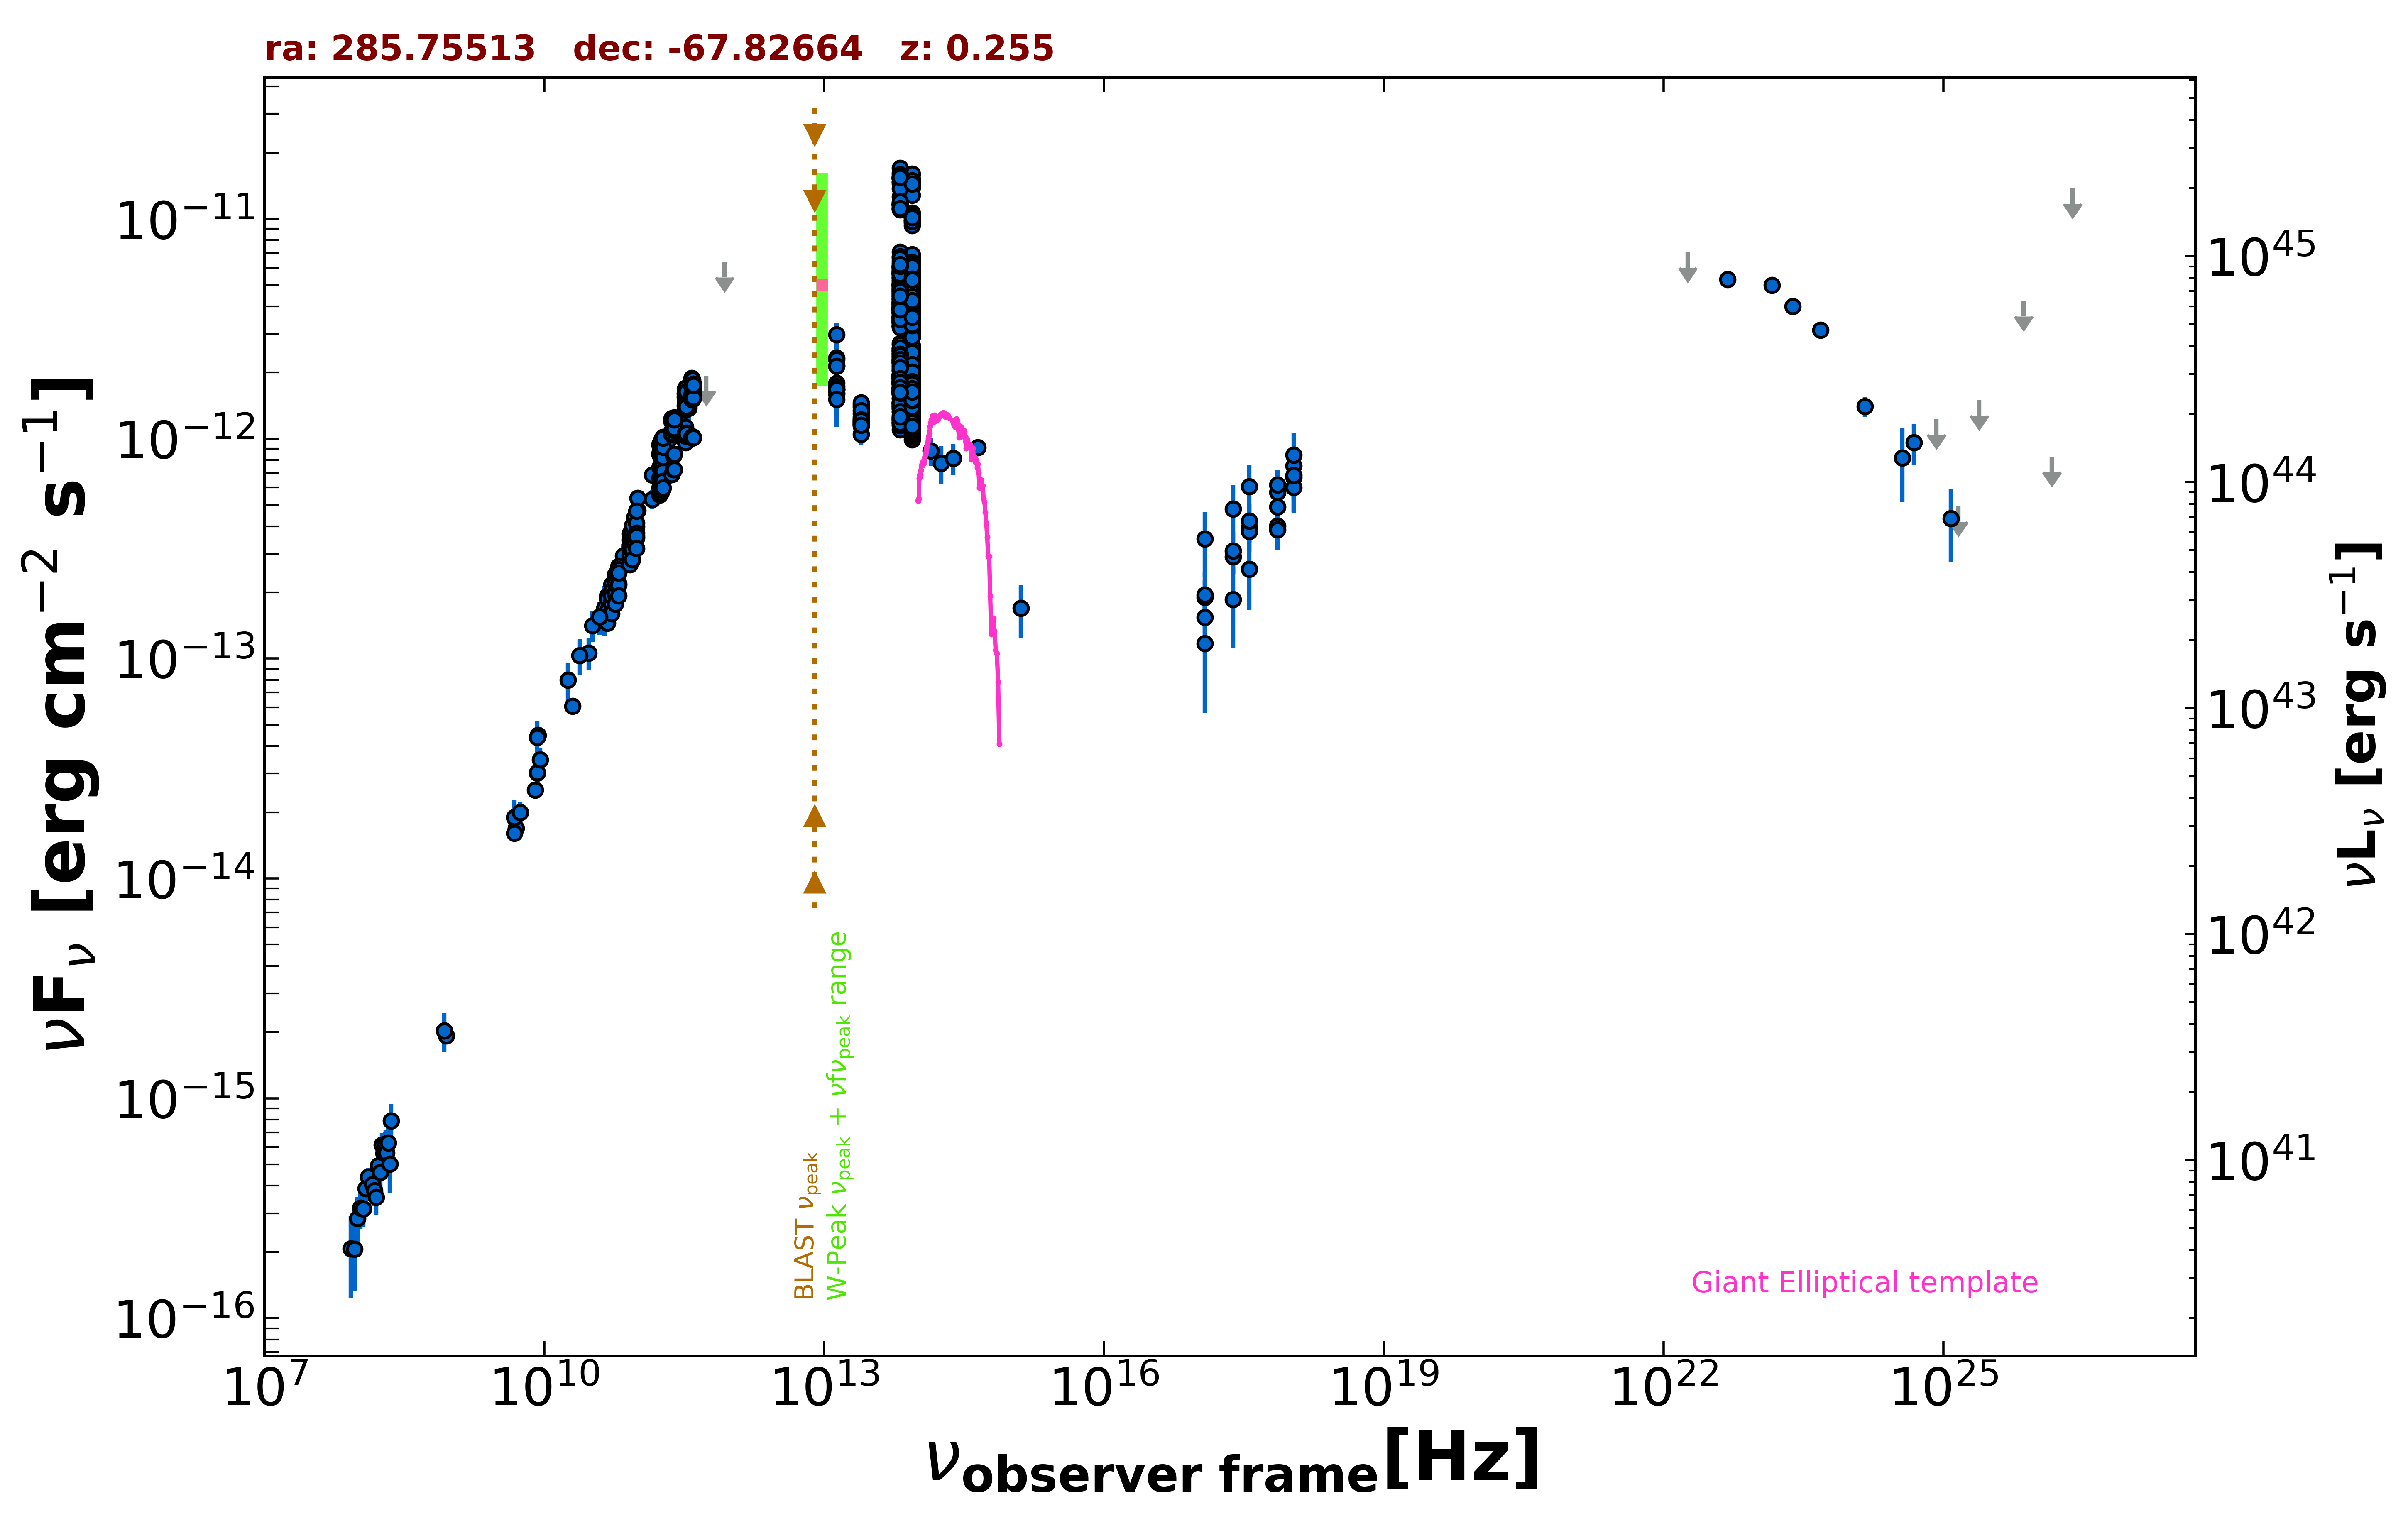

The file beside this chart, header and first rows:
freq., flux, err_flux, MJD_start, MJD_end, flag, catalog, reference
8.870e+08, 1.927e-15, 1.395e-16, 55000, 55000, , RACS, Hale et al. 2021  PASA  38  e058
8.430e+08, 2.028e-15, 6.150e-17, 55000, 55000, , SUMSS, Manch et al. 2003  MNRAS  342  1117
2.418e+17, 2.912e-13, 4.750e-14, 55706, 56167, , 1OUSX, Giommi et al. in preparation
1.209e+17, 1.902e-13, 3.660e-14, 55706, 56167, , 1OUSX, Giommi et al. in preparation
3.627e+17, 3.921e-13, 5.850e-14, 55706, 56167, , 1OUSX, Giommi et al. in preparation
7.253e+17, 5.692e-13, 5.250e-14, 55706, 56167, , 1OUSX, Giommi et al. in preparation
1.088e+18, 7.546e-13, 1.126e-13, 55706, 56167, , 1OUSX, Giommi et al. in preparation
7.253e+17, 4.002e-13, 4.990e-14, 55000, 55000, , 2SXPS, Evans et al. 2020  ApJS  247  54
1.209e+17, 1.541e-13, 4.495e-14, 55000, 55000, , 2SXPS, Evans et al. 2020  ApJS  247  54
3.627e+17, 3.782e-13, 7.290e-14, 55000, 55000, , 2SXPS, Evans et al. 2020  ApJS  247  54
1.088e+18, 6.668e-13, 1.290e-13, 55000, 55000, , 2SXPS, Evans et al. 2020  ApJS  247  54
5.000e+09, 1.690e-14, 8.500e-16, 55000, 55000, , AT20G, Murphy et al. 2010  MNRAS  402  2403
8.000e+09, 2.520e-14, 1.280e-15, 55000, 55000, , AT20G, Murphy et al. 2010  MNRAS  402  2403
2.000e+10, 6.080e-14, 3.000e-15, 55000, 55000, , AT20G, Murphy et al. 2010  MNRAS  402  2403
4.800e+09, 1.896e-14, 4.300e-16, 55000, 55000, , ATPMN, McConnell et al. 2012  MNRAS  422  1527
8.600e+09, 4.489e-14, 2.235e-15, 55000, 55000, , ATPMN, McConnell et al. 2012  MNRAS  422  1527
8.400e+09, 3.021e-14, 0.000e+00, 55000, 55000, , CRATES, Healey et al. 2007  ApJS  171  61
4.800e+09, 1.608e-14, 9.100e-16, 55000, 55000, , PMN, Griffith et al. 1993-1996  VizieR  VIII/…
9.744e+10, 3.985e-13, 3.895e-14, 56911, 56911, , ALMA, Bonato et al. 2019  MNRAS  485  1188
2.237e+11, 7.811e-13, 3.915e-14, 57479, 57479, , ALMA, Bonato et al. 2019  MNRAS  485  1188
2.237e+11, 8.276e-13, 4.135e-14, 57480, 57480, , ALMA, Bonato et al. 2019  MNRAS  485  1188
1.000e+11, 4.718e-13, 6.020e-14, 55000, 55000, , PCCS2100, GHz The Planck Collaboration 2018  A&A  …
1.430e+11, 5.303e-13, 5.325e-14, 55000, 55000, , PCCS2143, GHz The Planck Collaboration 2018  A&A  …
3.000e+10, 1.061e-13, 1.774e-14, 55000, 55000, , PCNT, The Planck Collaboration 2018  A&A  619 …
4.400e+10, 1.698e-13, 4.340e-14, 55000, 55000, , PCNT, The Planck Collaboration 2018  A&A  619 …
7.000e+10, 2.932e-13, 3.870e-14, 55000, 55000, , PCNT, The Planck Collaboration 2018  A&A  619 …
1.000e+11, 5.367e-13, 3.540e-14, 55000, 55000, , PCNT, The Planck Collaboration 2018  A&A  619 …
1.430e+11, 6.846e-13, 4.965e-14, 55000, 55000, , PCNT, The Planck Collaboration 2018  A&A  619 …
2.170e+11, 9.907e-13, 8.920e-14, 55000, 55000, , PCNT, The Planck Collaboration 2018  A&A  619 …
3.530e+11, 1.379e-12, 2.065e-13, 55000, 55000, , PCNT, The Planck Collaboration 2018  A&A  619 …
5.450e+11, 1.937e-12, 0.000e+00, 55000, 55000, UL, PCNT, The Planck Collaboration 2018  A&A  619 …
8.570e+11, 6.363e-12, 0.000e+00, 55000, 55000, UL, PCNT, The Planck Collaboration 2018  A&A  619 …
1.389e+14, 8.825e-13, 1.290e-13, 55000, 55000, , 2MASS, Skrutskie et al. 2006  AJ  131  1163
1.804e+14, 7.734e-13, 1.484e-13, 55000, 55000, , 2MASS, Skrutskie et al. 2006  AJ  131  1163
2.427e+14, 8.154e-13, 1.305e-13, 55000, 55000, , 2MASS, Skrutskie et al. 2006  AJ  131  1163
8.817e+13, 2.591e-12, 5.000e-15, 55000, 55000, , UNWISE, Schlafly et al. 2019  ApJS  240  30
6.517e+13, 2.576e-12, 6.500e-15, 55000, 55000, , UNWISE, Schlafly et al. 2019  ApJS  240  30
8.817e+13, 1.320e-12, 2.900e-14, 55000, 55000, , WISE, Wright et al. 2010  AJ  140  1868
6.517e+13, 1.436e-12, 2.900e-14, 55000, 55000, , WISE, Wright et al. 2010  AJ  140  1868
2.498e+13, 1.236e-12, 3.950e-14, 55000, 55000, , WISE, Wright et al. 2010  AJ  140  1868
1.363e+13, 1.686e-12, 1.230e-13, 55000, 55000, , WISE, Wright et al. 2010  AJ  140  1868
8.817e+13, 5.676e-12, 8.900e-14, 56748, 56748, , NEOWISE, Mainzer et al. 2014  ApJ  792  30
6.517e+13, 5.974e-12, 1.045e-13, 56748, 56748, , NEOWISE, Mainzer et al. 2014  ApJ  792  30
8.817e+13, 4.867e-12, 8.500e-14, 56748, 56748, , NEOWISE, Mainzer et al. 2014  ApJ  792  30
6.517e+13, 5.388e-12, 9.400e-14, 56748, 56748, , NEOWISE, Mainzer et al. 2014  ApJ  792  30
8.817e+13, 5.729e-12, 1.005e-13, 56748, 56748, , NEOWISE, Mainzer et al. 2014  ApJ  792  30
6.517e+13, 5.892e-12, 1.085e-13, 56748, 56748, , NEOWISE, Mainzer et al. 2014  ApJ  792  30
8.817e+13, 5.022e-12, 1.020e-13, 56748, 56748, , NEOWISE, Mainzer et al. 2014  ApJ  792  30
6.517e+13, 5.066e-12, 1.215e-13, 56748, 56748, , NEOWISE, Mainzer et al. 2014  ApJ  792  30
8.817e+13, 5.139e-12, 8.550e-14, 56748, 56748, , NEOWISE, Mainzer et al. 2014  ApJ  792  30
6.517e+13, 5.591e-12, 1.085e-13, 56748, 56748, , NEOWISE, Mainzer et al. 2014  ApJ  792  30
8.817e+13, 4.948e-12, 8.200e-14, 56748, 56748, , NEOWISE, Mainzer et al. 2014  ApJ  792  30
6.517e+13, 4.951e-12, 9.550e-14, 56748, 56748, , NEOWISE, Mainzer et al. 2014  ApJ  792  30
8.817e+13, 5.366e-12, 9.400e-14, 56748, 56748, , NEOWISE, Mainzer et al. 2014  ApJ  792  30
6.517e+13, 5.368e-12, 1.085e-13, 56748, 56748, , NEOWISE, Mainzer et al. 2014  ApJ  792  30
8.817e+13, 5.624e-12, 9.300e-14, 56748, 56748, , NEOWISE, Mainzer et al. 2014  ApJ  792  30
6.517e+13, 5.731e-12, 1.000e-13, 56748, 56748, , NEOWISE, Mainzer et al. 2014  ApJ  792  30
8.817e+13, 1.640e-12, 4.700e-14, 57649, 57649, , NEOWISE, Mainzer et al. 2014  ApJ  792  30
6.517e+13, 1.599e-12, 6.050e-14, 57649, 57649, , NEOWISE, Mainzer et al. 2014  ApJ  792  30
8.817e+13, 1.575e-12, 5.100e-14, 57649, 57649, , NEOWISE, Mainzer et al. 2014  ApJ  792  30
... 849 more rows
